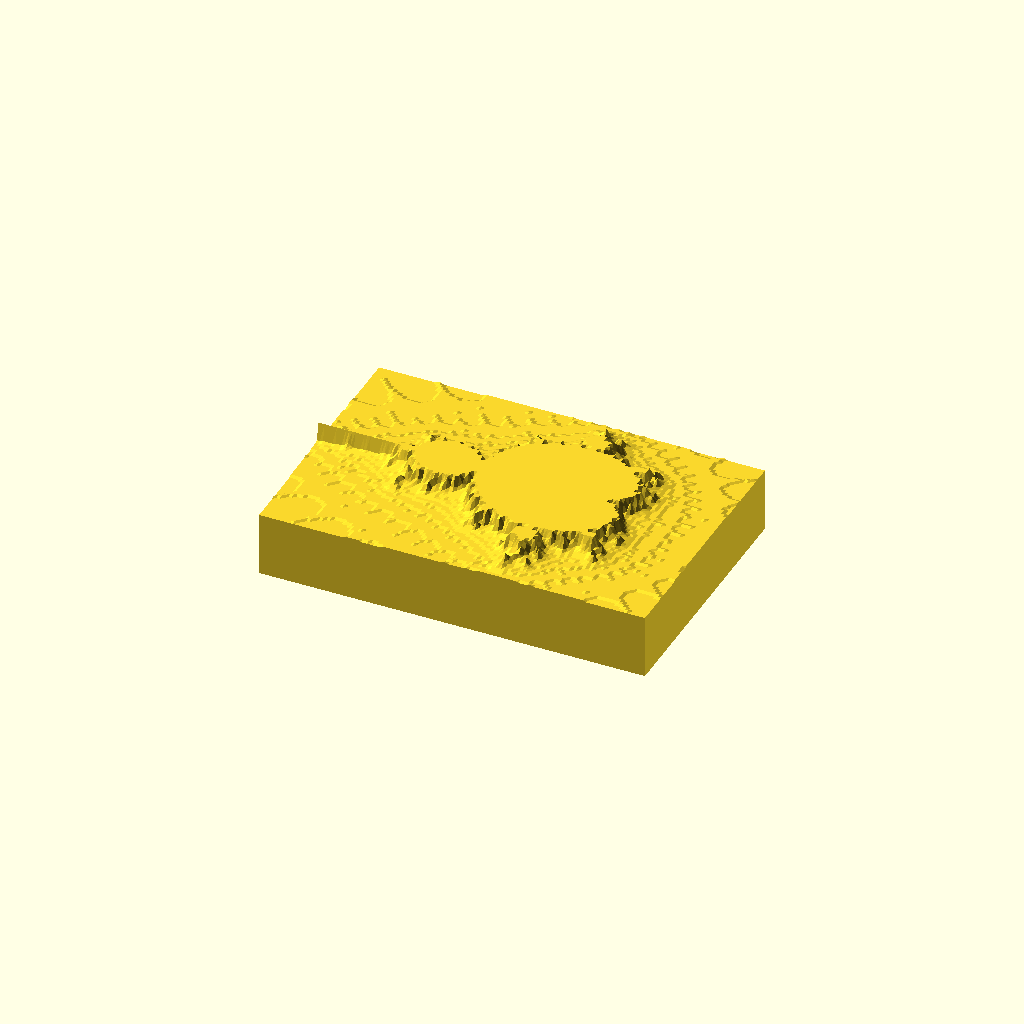
Cell 1: the model at its default parameters.
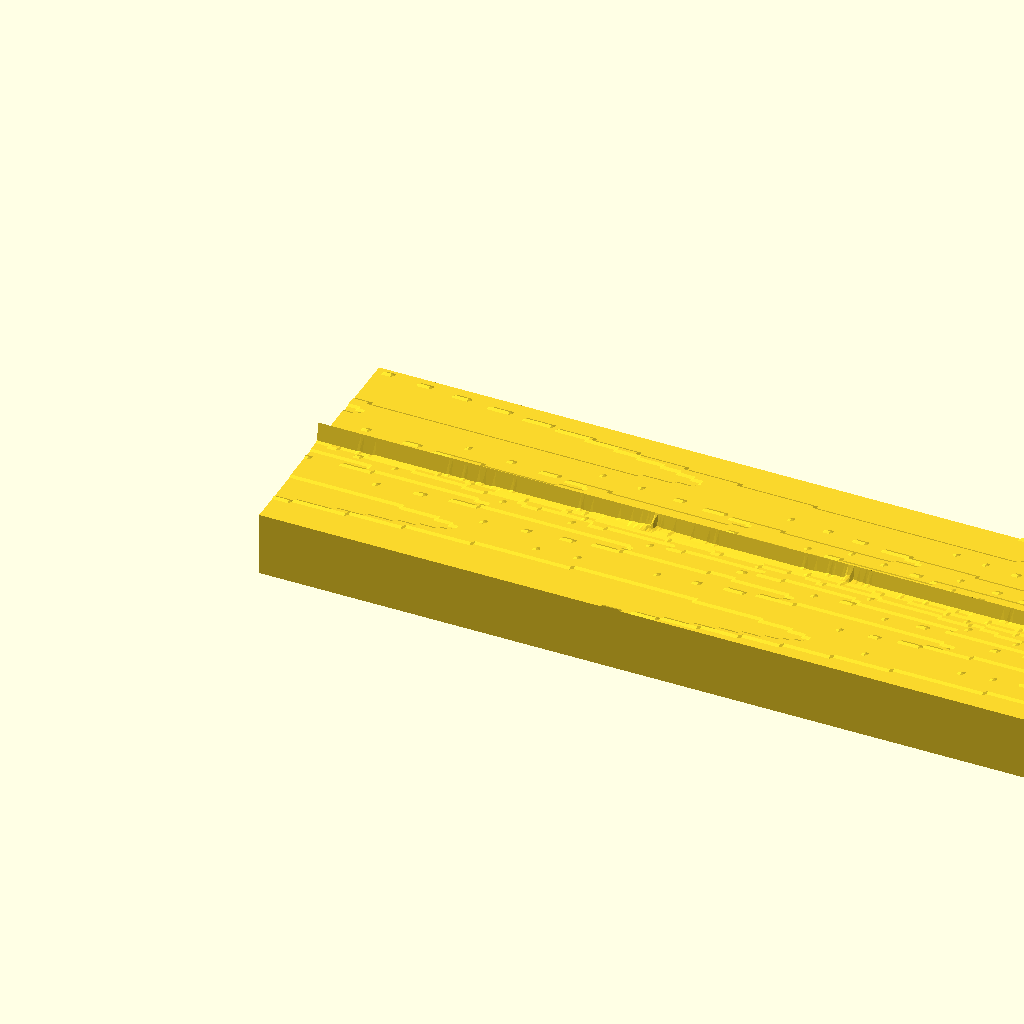
Cell 2: xWidth = 500 (everything else at default).
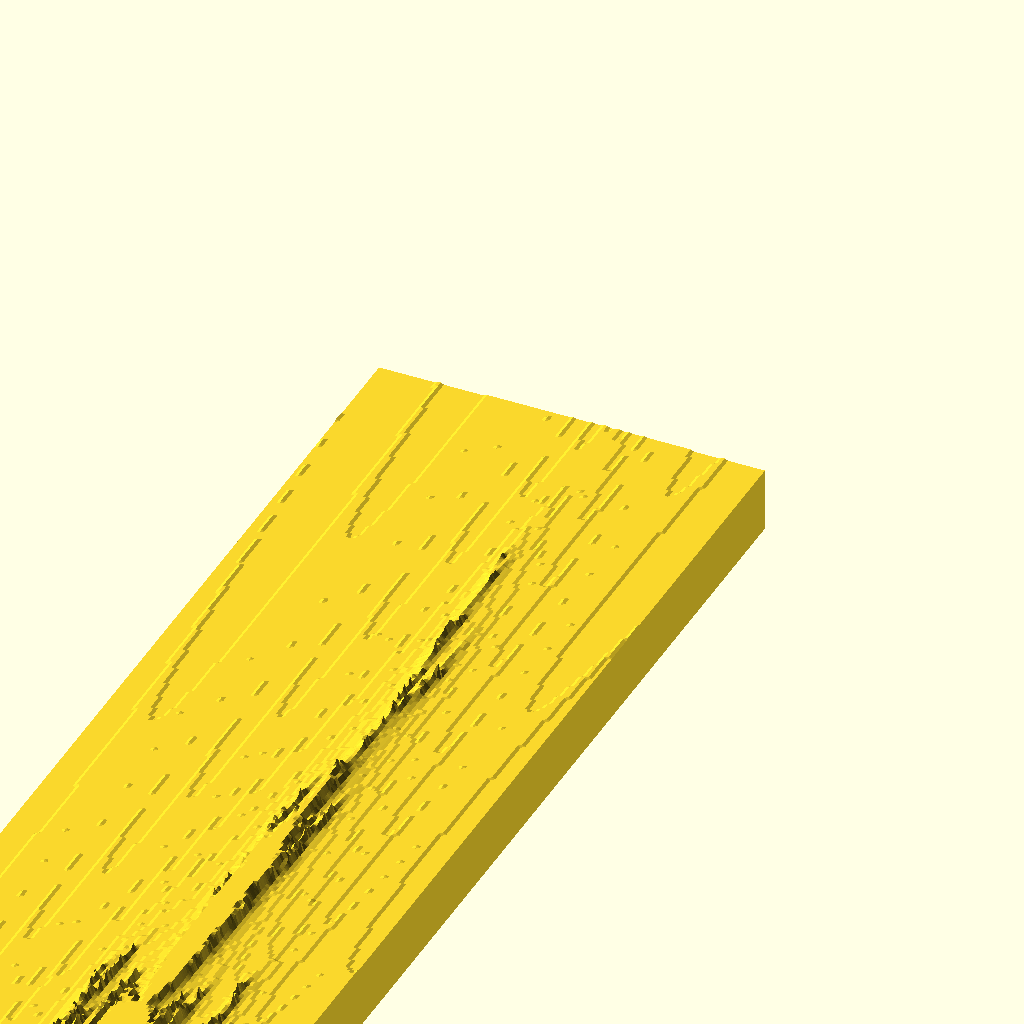
Cell 3: yDepth = 500 (everything else at default).
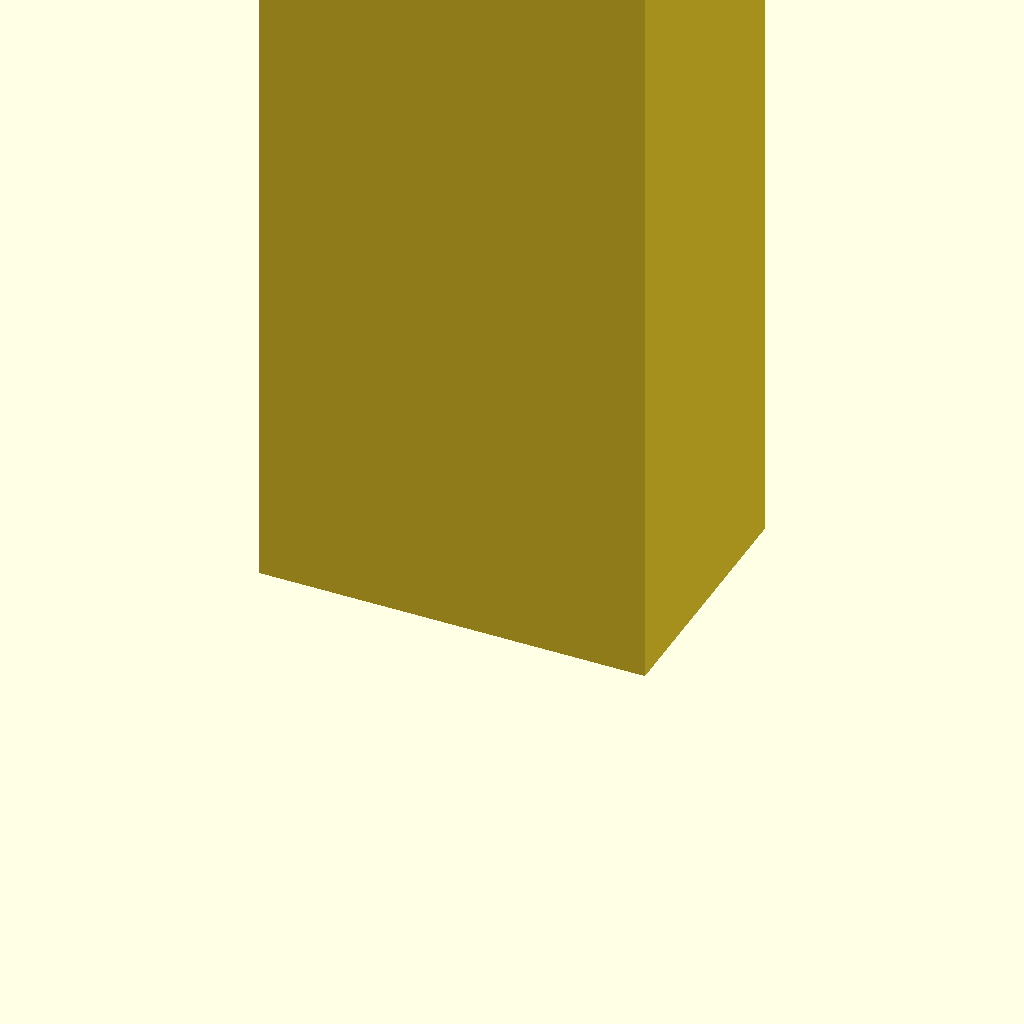
Cell 4: zHeight = 300 (everything else at default).
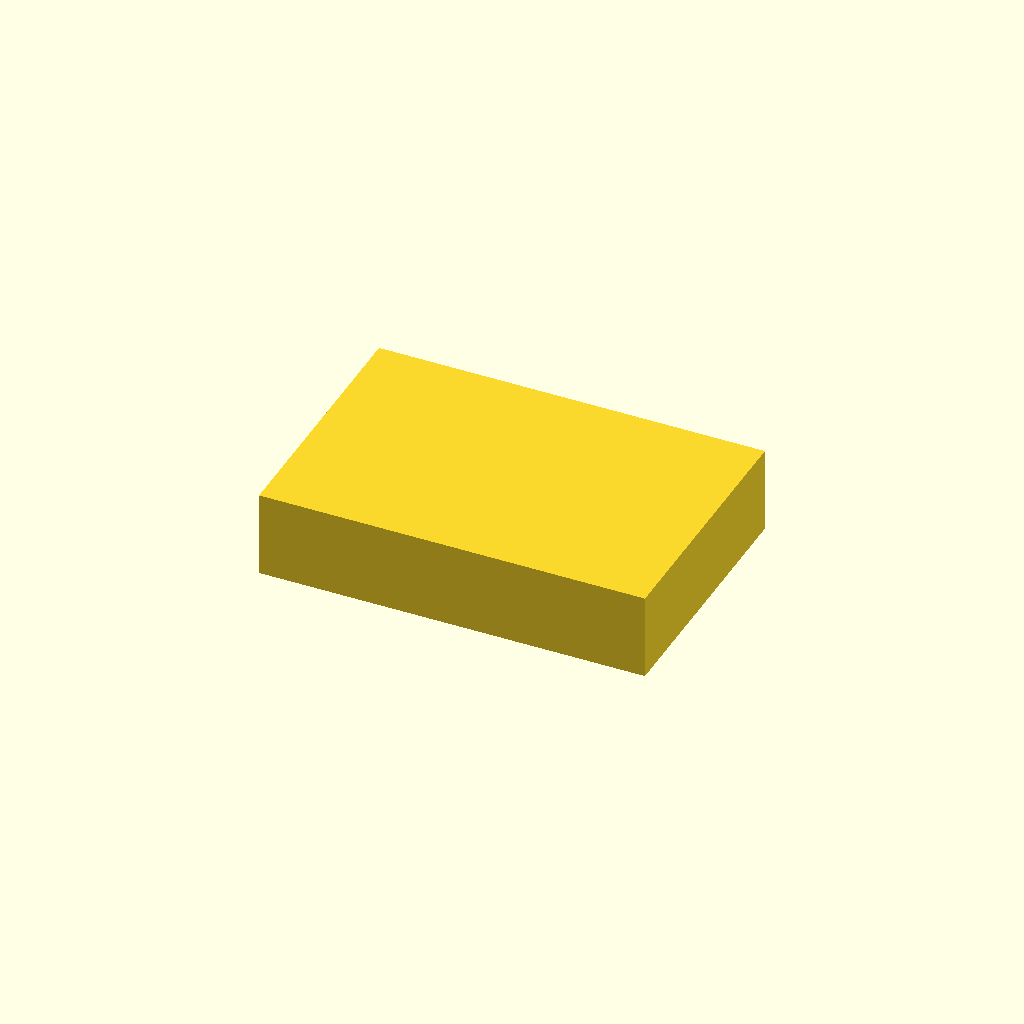
Cell 5: zoom = 200 (everything else at default).
One fixed orthographic camera (rotation 55°, 0°, 25°; colour scheme Cornfield) for every cell.
Source of the model, inputs/thingiverse/files/thing-3033905/files/mandelbrot-customizer.scad:
// The Mandelbrot Set.
// It's not procrastinating if it's educational!
//
// Andreas Schuderer, 4 August 2018
// Creative Commons Attribution Share-Alike Non-Commercial

/* [Size, Detail and Height Scaling] */
// Dimension your mandelbrot set (you can change the coarseness/resolution separately)
xWidth = 45; //[500]
yDepth = 30; //[500]
zHeight = 10; //[300]

// Size-independent resolution (small numbers = coarse, high numbers = fine). Higher values combined with high sizes will take really long to render!
resolution = 2.8; //[1.0:0.1:30.0]

// Scale the height of the points nonlinearly using this number to make it look better and more printable. Lower number = Less scaling and high features are really high while low features are invisible. Higher number = More scaling so that all high and low features are closer to each other. A negative number inverts the profile. [newZ = (origZ^(1/scalePower))]
heightPowerScale = 8;

/* [Zoom and Pan through the Mandelverse] */
// Zoom level (1.0 = normal; under 1.0 = zoomed out; over 1.0 = zoomed in)
zoom = 1.0; //[0.1:0.1:200.0]

// Pan around on the surface. 0.5 = centered, lower = move left, higher = move right
xMove = 0.5; //[0.001:0.001:0.999]
// Pan around on the surface. 0.5 = centered, lower = move to back, higher = move to front
yMove = 0.5; //[0.001:0.001:0.999]

/* [Mandelbrot-Specific Parameters] */
// Value which determines "ok, this is going to infinity"
maxValue = 1000.0;

// Number of iterations after which to stop trying to square value to infinity
maxIterations = 50;


xResolution = xWidth * resolution;
yResolution = yDepth * resolution;

aspectRatio = xWidth/yDepth;
width = (aspectRatio <= 3.0/2.5 ? 3.0 : 3.0 * aspectRatio/(3.0/2.5)) / zoom;
height = (aspectRatio >= 3.0/2.5 ? 2.5 : 2.5 / aspectRatio*(3.0/2.5)) / zoom;

centerX = map(xMove, 1.0, 0.0, -2.0, 1.0);
centerY = map(yMove, 1.0, 0.0, -1.25, 1.25);
xWindowMin = -2.0/zoom + (centerX - centerX / zoom);
xWindowMax = 1.0/zoom + (centerX - centerX / zoom);
yWindowMin = -1.25/zoom + (centerY - centerY / zoom);
yWindowMax = 1.25/zoom + (centerY - centerY / zoom);

/*
xWindowMin = (-xMove / 0.5 * 2/3) * width;
xWindowMax = (1.0-xMove / 0.5 * 2/3) * width;
yWindowMin = -yMove * height;
yWindowMax = (1.0-yMove) * height;
*/
mbset = [for (y=[0:yResolution-1])
            [for (x=[0:xResolution-1])
              pow(countIters(map(x, 0, xResolution, xWindowMin, xWindowMax),
                             map(y, 0, yResolution, yWindowMin, yWindowMax),
                             0, 0, 0, maxValue, maxIterations),
                  1/heightPowerScale)
            ]
        ];
surface_chart(mbset, size=[xWidth,yDepth,zHeight]);
function countIters(c_re, c_im, reNew, imNew, iter, maxVal, maxIters) =
  iter > maxIters || abs(reNew+imNew) >= maxVal ?
        iter :
        countIters(c_re, c_im,
                   (reNew*reNew - imNew*imNew) + c_re, // squaring
                   (2 * reNew * imNew) + c_im, // squaring
                   iter+1, maxVal, maxIters);

// Some data vis related functionality
//
// Andreas Schuderer, 4 August 2018

// General helpers
function lerp(a, b, fraction) = a + fraction * (b-a);
function map(x, minA, maxA, minB, maxB) =  
    minB + (maxB - minB)/(maxA - minA) * (x - minA);

// Polyhedron
module surface_chart(the_data, size=[1,1,1]) {
    rows = len(the_data);
    cols = len(the_data[0]);
    maxval = max([for (r=[0:rows-1]) max(the_data[r]) ]);
    scale_c = size[0] / (cols-1);
    scale_r = size[1] / (rows-1);
    scale_h = size[2] / maxval;
    
    function getPoint(r, c) = r * cols + c;

    polypoints = concat(
                   [ for (r=[0:rows-1], c=[0:cols-1]) 
                         [scale_r*r, scale_c*c, scale_h*the_data[r][c]] ], // data points
                   [ [0, 0, 0], [0, scale_c*(cols-1), 0], [scale_r*(rows-1), scale_c*(cols-1), 0], [scale_r*(rows-1), 0, 0] ] // four base corners
                 );
    //echo(polypoints);
    polyfaces1 = [ for (r=[0:rows-2], c=[0:cols-2]) 
                       [getPoint(r,c), getPoint(r,c+1), getPoint(r+1,c)] ];
    polyfaces2 = [ for (r=[0:rows-2], c=[0:cols-2]) 
                       [getPoint(r,c+1), getPoint(r+1,c+1), getPoint(r+1,c)] ];
    polyface_front = concat(
                       [ for (c=[cols-1:-1:0]) getPoint(0, c) ],
                       len(polypoints)-4,
                       len(polypoints)-3
                     );
    polyface_back = concat(
                       [ for (c=[0:cols-1]) getPoint(rows-1, c) ],
                       len(polypoints)-2,
                       len(polypoints)-1
                     );
    polyface_right = concat(
                       [ for (r=[rows-1:-1:0]) getPoint(r, cols-1) ],
                       len(polypoints)-3,
                       len(polypoints)-2
                     );
    polyface_left = concat(
                       [ for (r=[0:rows-1]) getPoint(r, 0) ],
                       len(polypoints)-1,
                       len(polypoints)-4
                     );
    polyface_base = [len(polypoints)-1, len(polypoints)-2, len(polypoints)-3, len(polypoints)-4];

    //for (p=polypoints) color("red") translate(p) sphere(1);
    rotate([0, 0, -90]) polyhedron(points = polypoints, faces=concat(polyfaces1, polyfaces2, [polyface_front], [polyface_back], [polyface_left], [polyface_right], [polyface_base]));
}
Parameter table extracted from the source (name, type, default, range or options):
xWidth: number, default 45, range 0 to 500
yDepth: number, default 30, range 0 to 500
zHeight: number, default 10, range 0 to 300
resolution: number, default 2.8, range 1 to 30, step 0.1
heightPowerScale: number, default 8
zoom: number, default 1, range 0.1 to 200, step 0.1
xMove: number, default 0.5, range 0.001 to 0.999, step 0.001
yMove: number, default 0.5, range 0.001 to 0.999, step 0.001
maxValue: number, default 1000
maxIterations: number, default 50
